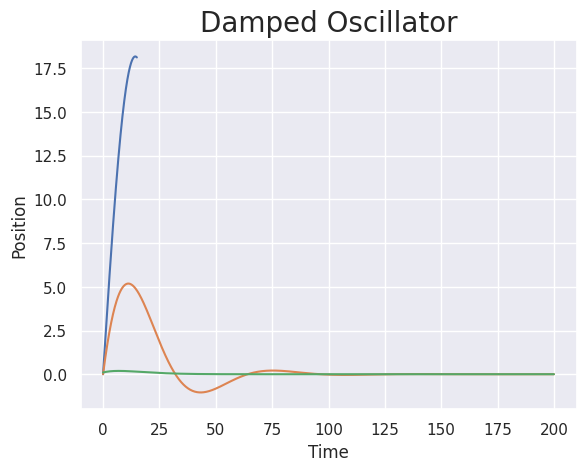

Write Python code to recreate this figure. (Note: this script raises an exception after producing the figure.)
import numpy as np 
from scipy.integrate import solve_ivp
import matplotlib.pyplot as plt
import seaborn as sns
sns.set()

t = np.linspace(0,15,1000)
omega_sq = 0.11 ** 2
gamma = 0.1

y = [0,2] #y[0]=x and y[1]=v

def harmonic(t,y):
    solution = [y[1],-omega_sq*y[0]]
    return solution
    
sho = solve_ivp(harmonic, [0,1000], y0 = y, t_eval = t)

plt.plot(t,sho.y[0])
plt.ylabel("Position")
plt.xlabel("Time")
plt.title('SHO', fontsize = 20)


t = np.linspace(0,200,1000)
y = [0,1]
gamma = 0.1
omega_sqr = 0.11**2

def sho(t,y):
    solution = (y[1],(-gamma*y[1]-omega_sqr*y[0]))
    return solution

solution = solve_ivp(sho, [0,1000], y0 = y, t_eval = t)
plt.plot(t,solution.y[0])
plt.ylabel("Position")
plt.xlabel("Time")
plt.title('Damped Oscillator', fontsize = 20)
plt.show()

def vf(x0, v0, gamma=0.1, omega=0.11,t=t):
    O = np.sqrt(omega**2-gamma**2)
    term1 = x0 * np.cos(O*t)
    term2 = v0/omega * np.sin(O*t)
    return np.exp(-gamma*t)*(term1 + term2)

y = vf(0.1,0.1)
plt.plot(t,y)
plt.ylabel("Position")
plt.xlabel("Time")
plt.title('Damped Oscillator', fontsize = 20)
plt.show()

def vf_step(x0,xf,ti=10,gamma=0.1,omega=0.21):
    O = np.sqrt(omega**2-gamma**2)
    t = np.linspace(0,100,10000)
    dt = (t-ti).clip(0,None)
    term1 = np.cos(O*(dt))
    term2 = gamma/O * np.sin(O*(dt))
    rv = xf + (x0-xf) * np.exp(-gamma * (dt)) * (term1+term2)
    return rv, t


x0 = -0.9
xf = -2.3
y,t = vf_step(x0,xf) + vf(x0,0)
plt.plot(t,y)
plt.ylabel("Position")
plt.xlabel("Time")
plt.title('Forced Oscillator', fontsize = 20)
plt.show()